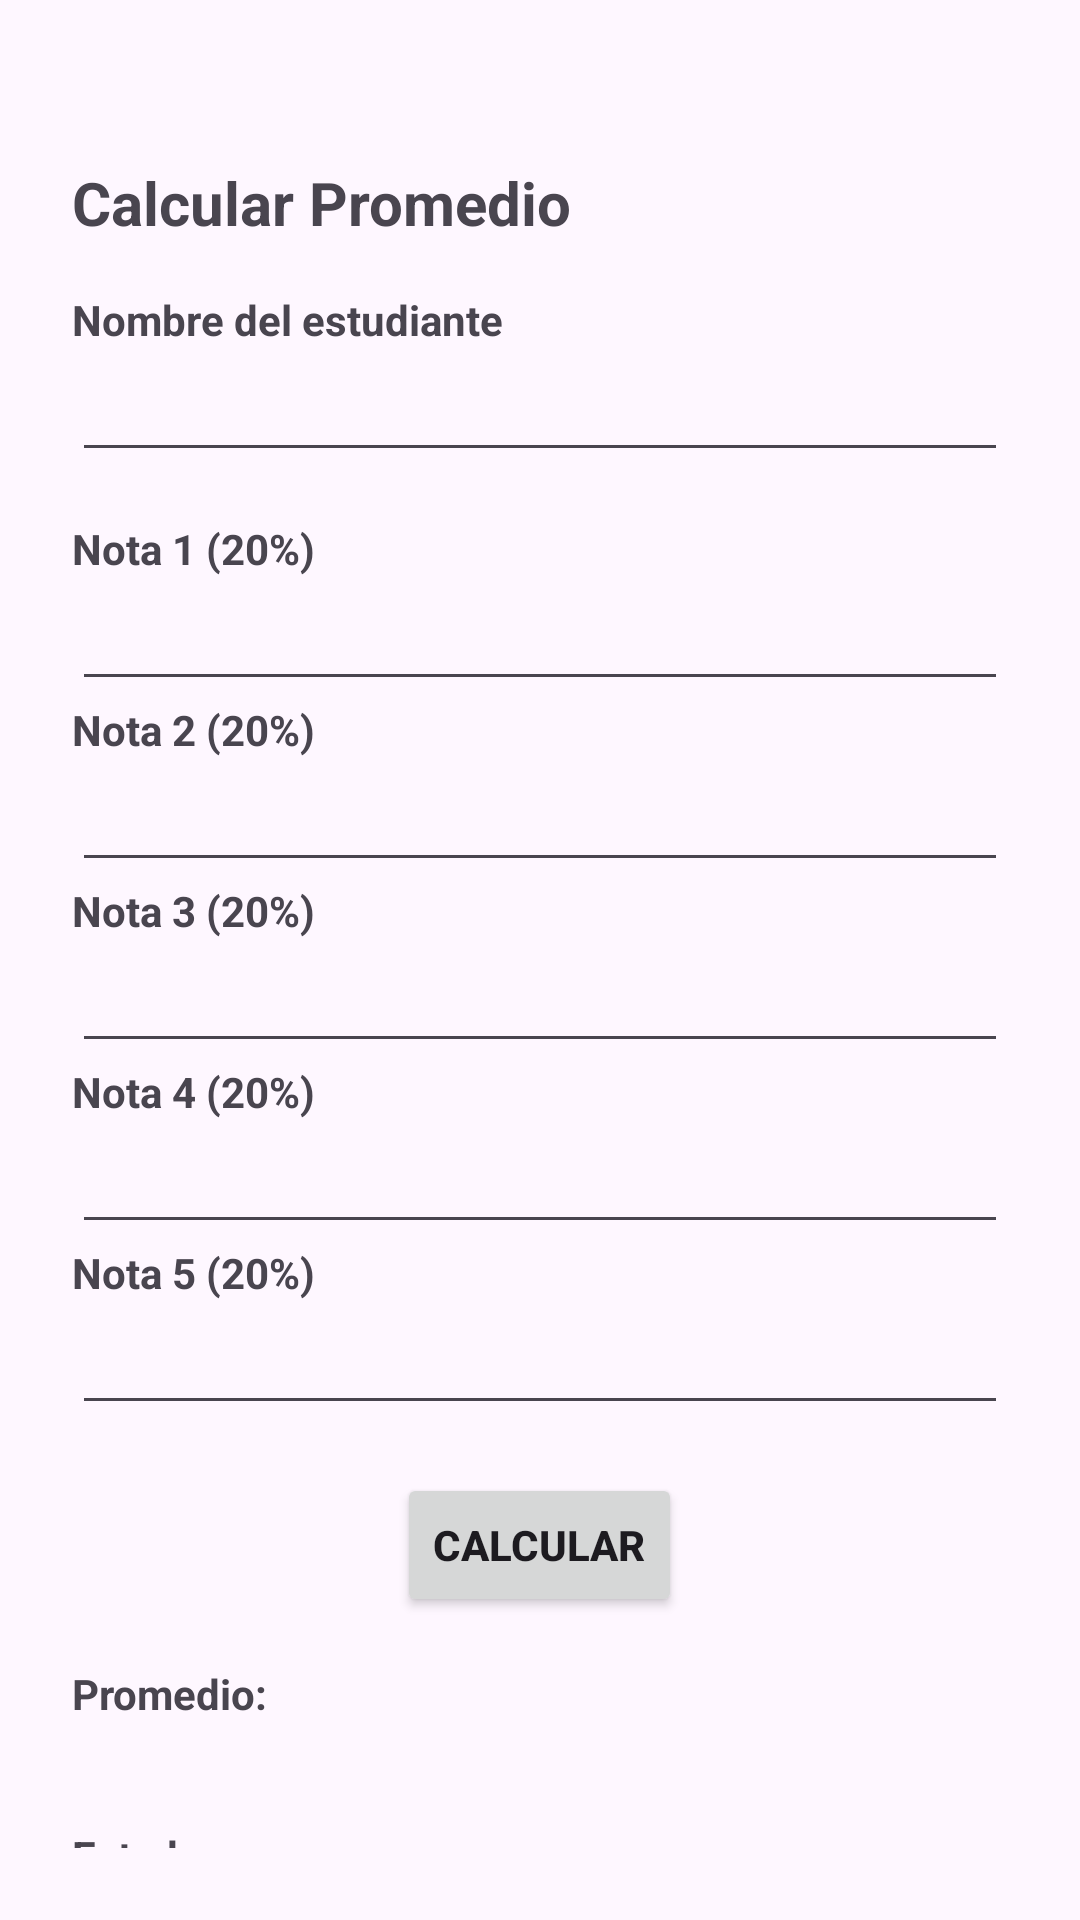

Android layout source for this screen:
<!-- AndroidManifest.xml: application theme Theme.Desafio1 -->
<!-- res/layout/activity_promedio.xml -->
<?xml version="1.0" encoding="utf-8"?>
<LinearLayout xmlns:android="http://schemas.android.com/apk/res/android"
    xmlns:tools="http://schemas.android.com/tools"
    android:id="@+id/main"
    android:layout_width="match_parent"
    android:layout_height="match_parent"
    android:orientation="vertical"
    android:padding="24dp"
    tools:context=".PromedioActivity">

    <TextView
        android:layout_marginTop="30sp"
        android:layout_width="wrap_content"
        android:layout_height="wrap_content"
        android:text="@string/titulo_promedio"
        android:textSize="20sp"
        android:textStyle="bold"
        android:layout_marginBottom="16dp" />

    <TextView
        android:textStyle="bold"
        android:layout_width="wrap_content"
        android:layout_height="wrap_content"
        android:text="@string/label_nombre" />

    <EditText
        android:id="@+id/nombreEditText"
        android:layout_width="match_parent"
        android:layout_height="wrap_content"
        android:inputType="textPersonName"
        android:layout_marginBottom="16dp" />

    <TextView
        android:textStyle="bold"
        android:layout_width="wrap_content"
        android:layout_height="wrap_content"
        android:text="@string/hint_nota1" />

    <EditText
        android:id="@+id/nota1EditText"
        android:layout_width="match_parent"
        android:layout_height="wrap_content"
        android:inputType="numberDecimal" />

    <TextView
        android:textStyle="bold"
        android:layout_width="wrap_content"
        android:layout_height="wrap_content"
        android:text="@string/hint_nota2" />

    <EditText
        android:id="@+id/nota2EditText"
        android:layout_width="match_parent"
        android:layout_height="wrap_content"
        android:inputType="numberDecimal" />

    <TextView
        android:textStyle="bold"
        android:layout_width="wrap_content"
        android:layout_height="wrap_content"
        android:text="@string/hint_nota3" />

    <EditText
        android:id="@+id/nota3EditText"
        android:layout_width="match_parent"
        android:layout_height="wrap_content"
        android:inputType="numberDecimal" />

    <TextView
        android:textStyle="bold"
        android:layout_width="wrap_content"
        android:layout_height="wrap_content"
        android:text="@string/hint_nota4" />

    <EditText
        android:id="@+id/nota4EditText"
        android:layout_width="match_parent"
        android:layout_height="wrap_content"
        android:inputType="numberDecimal" />

    <TextView
        android:textStyle="bold"
        android:layout_width="wrap_content"
        android:layout_height="wrap_content"
        android:text="@string/hint_nota5" />

    <EditText
        android:id="@+id/nota5EditText"
        android:layout_width="match_parent"
        android:layout_height="wrap_content"
        android:inputType="numberDecimal"
        android:layout_marginBottom="16dp" />

    <Button
        android:textStyle="bold"
        android:id="@+id/calcularBtn"
        android:layout_width="wrap_content"
        android:layout_height="wrap_content"
        android:layout_gravity="center_horizontal"
        android:text="@string/btn_calcular_promedio"
        android:layout_marginBottom="16dp" />

    <TextView
        android:layout_width="wrap_content"
        android:layout_height="wrap_content"
        android:text="@string/label_promedio"
        android:textStyle="bold" />

    <TextView
        android:id="@+id/promedioTextView"
        android:layout_width="wrap_content"
        android:layout_height="wrap_content"
        android:layout_marginBottom="16dp" />

    <TextView
        android:layout_width="wrap_content"
        android:layout_height="wrap_content"
        android:text="@string/label_estado"
        android:textStyle="bold" />

    <TextView
        android:id="@+id/estadoTextView"
        android:layout_width="wrap_content"
        android:layout_height="wrap_content" />

    <Button
        android:textStyle="bold"
        android:id="@+id/volverBtn"
        android:layout_width="wrap_content"
        android:layout_height="wrap_content"
        android:layout_gravity="center_horizontal"
        android:layout_marginTop="24dp"
        android:text="@string/btn_volver" />

</LinearLayout>
<!-- resources referenced by this layout -->
<resources>
  <string name="btn_calcular_promedio">CALCULAR</string>
  <string name="btn_volver">Volver</string>
  <string name="hint_nota1">Nota 1 (20%)</string>
  <string name="hint_nota2">Nota 2 (20%)</string>
  <string name="hint_nota3">Nota 3 (20%)</string>
  <string name="hint_nota4">Nota 4 (20%)</string>
  <string name="hint_nota5">Nota 5 (20%)</string>
  <string name="label_estado">Estado:</string>
  <string name="label_nombre">Nombre del estudiante</string>
  <string name="label_promedio">Promedio:</string>
  <string name="titulo_promedio">Calcular Promedio</string>
  <style name="Theme.Desafio1" parent="Base.Theme.Desafio1" />
  <style name="Base.Theme.Desafio1" parent="Theme.Material3.DayNight.NoActionBar">
          
          
      </style>
</resources>
